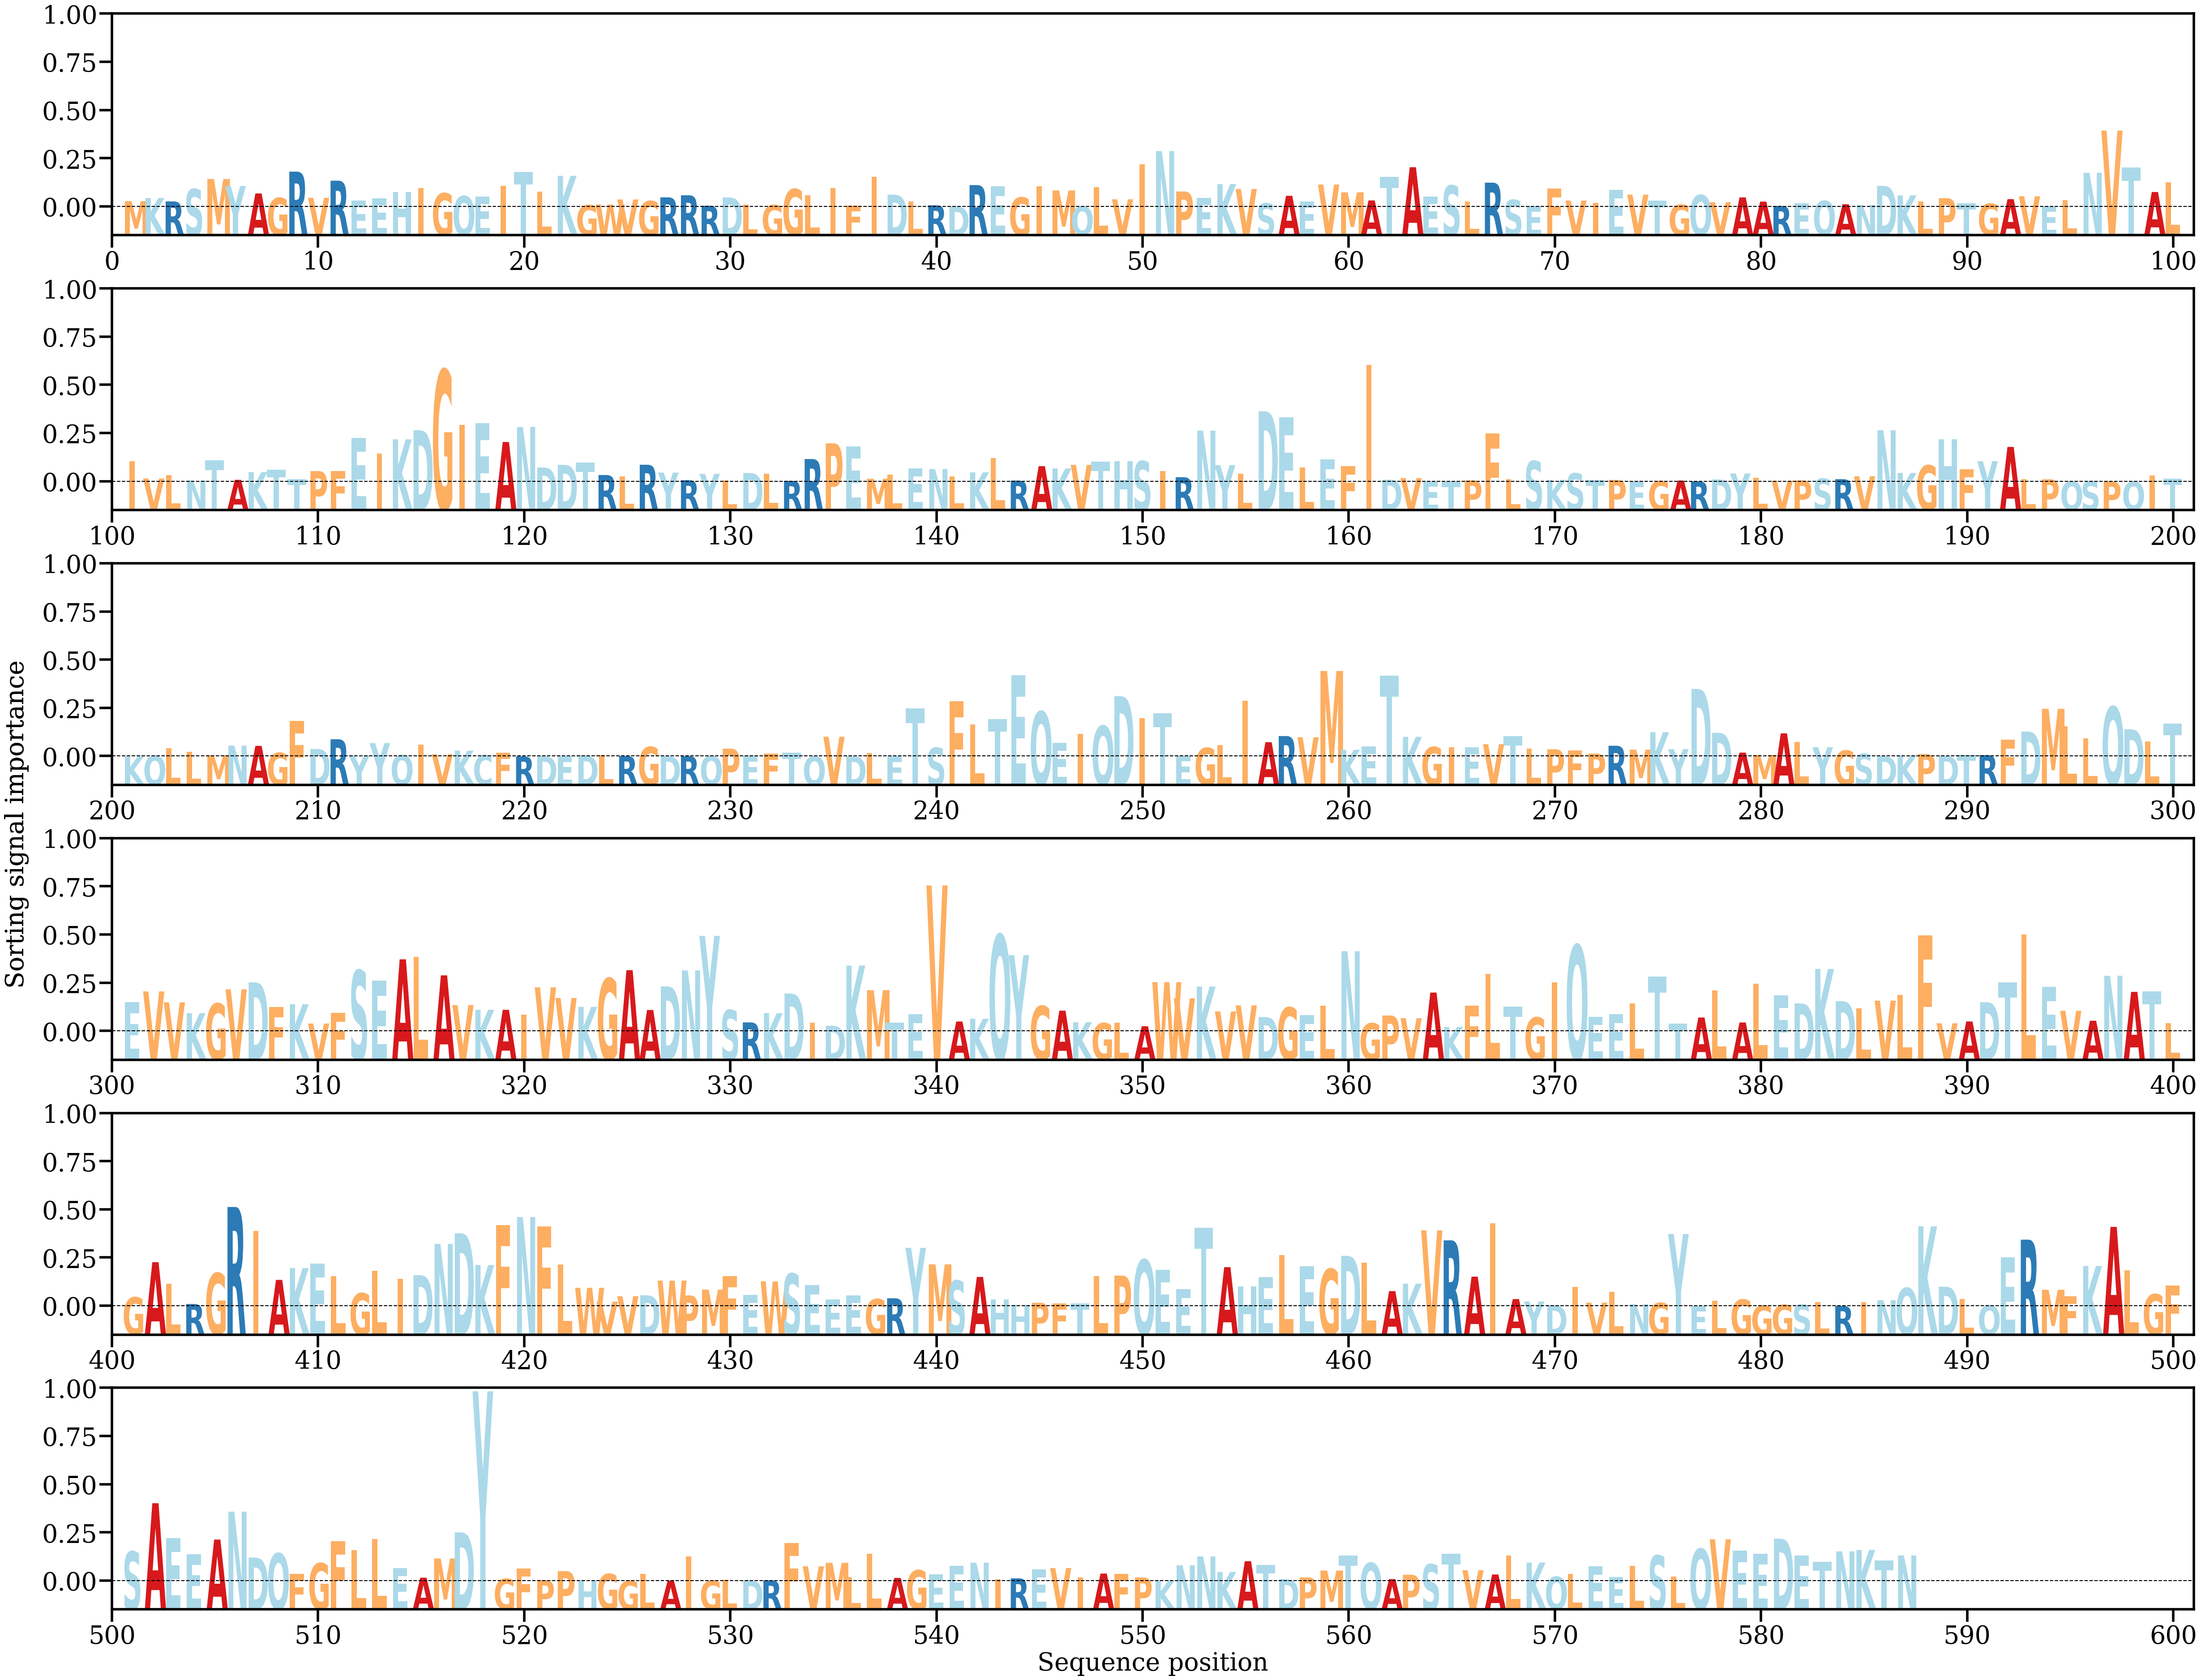

Source data for this figure (header and first rows):
AA, Alpha
M, [0.00045302]
K, [0.00069703]
R, [0.00042959]
S, [0.0013963]
M, [0.00219099]
Y, [0.00164512]
A, [0.00105452]
G, [0.00070551]
R, [0.0027706]
V, [0.00071036]
R, [0.0020589]
E, [0.00048597]
E, [0.00066012]
H, [0.00114519]
I, [0.00149192]
G, [0.00107281]
Q, [0.00085179]
E, [0.00081636]
I, [0.00165799]
T, [0.00273413]
L, [0.00118506]
K, [0.00244096]
G, [0.00013805]
W, [0.00018592]
V, [0.00058218]
G, [0.00045997]
R, [0.00074834]
R, [0.00091062]
R, [9.162685e-05]
D, [0.00073776]
L, [0.00017072]
G, [0.00014254]
G, [0.00139664]
L, [0.00091785]
I, [0.00146171]
F, [9.7056225e-05]
I, [0.00236942]
D, [0.00095772]
L, [0.00041565]
R, [0.00012315]
D, [3.421577e-05]
R, [0.00171094]
E, [0.00160588]
G, [0.00074338]
I, [0.00161281]
M, [0.00129233]
Q, [3.5781617e-05]
L, [0.00156301]
V, [0.00059243]
I, [0.00335362]
N, [0.00438709]
P, [0.00120852]
E, [0.0007056]
K, [0.00178987]
V, [0.00140492]
S, [0.00027753]
A, [0.00087045]
E, [0.00043651]
V, [0.00175477]
M, [0.0011431]
... 527 more rows
